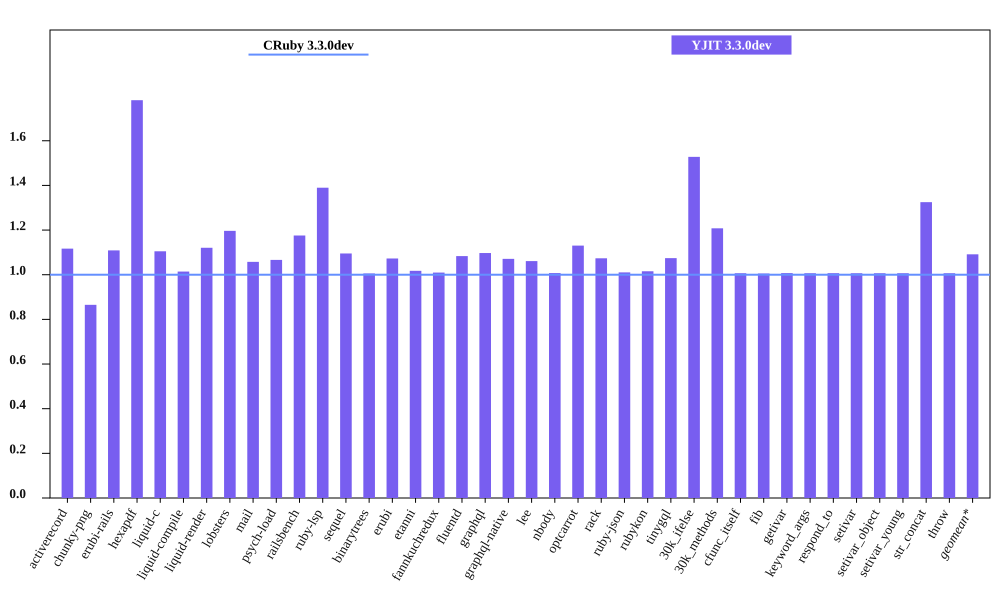

The table this chart was drawn from, first rows:
bench, CRuby 3.3.0dev mem (MiB), YJIT 3.3.0dev mem (MiB), Inline Code, Outlined Code, YJIT Mem overhead
activerecord, 49, 54.73, 1, 1
chunky-png, 57.53, 49.77, 1, 1
erubi-rails, 88.37, 98.0, 2, 2
hexapdf, 150.7, 268.6, 2, 2
liquid-c, 37.03, 40.91, 1, 1
liquid-compile, 35.86, 36.37, 1, 1
liquid-render, 34.69, 38.88, 1, 1
lobsters, 276.9, 331.3, 8, 7
mail, 51.88, 54.87, 1, 1
psych-load, 35.01, 37.33, 1, 1
railsbench, 89.75, 105.5, 3, 3
ruby-lsp, 95.23, 132.3, 5, 5
sequel, 37.22, 40.77, 1, 1
binarytrees, 26.61, 26.76, 1, 1
erubi, 29.49, 31.63, 1, 1
etanni, 23.47, 23.88, 1, 1
fannkuchredux, 20.37, 20.57, 1, 1
fluentd, 606.6, 657.2, 1, 1
graphql, 39.72, 43.58, 1, 1
graphql-native, 37.05, 39.68, 1, 1
lee, 34.49, 36.59, 1, 1
nbody, 20.45, 20.6, 1, 1
optcarrot, 60.97, 68.93, 1, 1
rack, 29.68, 31.86, 1, 1
ruby-json, 21.34, 21.56, 1, 1
rubykon, 47.97, 48.71, 1, 1
tinygql, 28.13, 30.22, 1, 1
30k_ifelse, 60.81, 92.91, 5, 5
30k_methods, 49.18, 59.41, 2, 2
cfunc_itself, 20.48, 20.62, 1, 1
fib, 20.45, 20.55, 1, 1
getivar, 20.48, 20.63, 1, 1
keyword_args, 20.48, 20.62, 1, 1
respond_to, 20.49, 20.63, 1, 1
setivar, 20.48, 20.62, 1, 1
setivar_object, 20.48, 20.62, 1, 1
setivar_young, 20.48, 20.62, 1, 1
str_concat, 46.43, 61.52, 1, 1
throw, 20.5, 20.64, 1, 1
